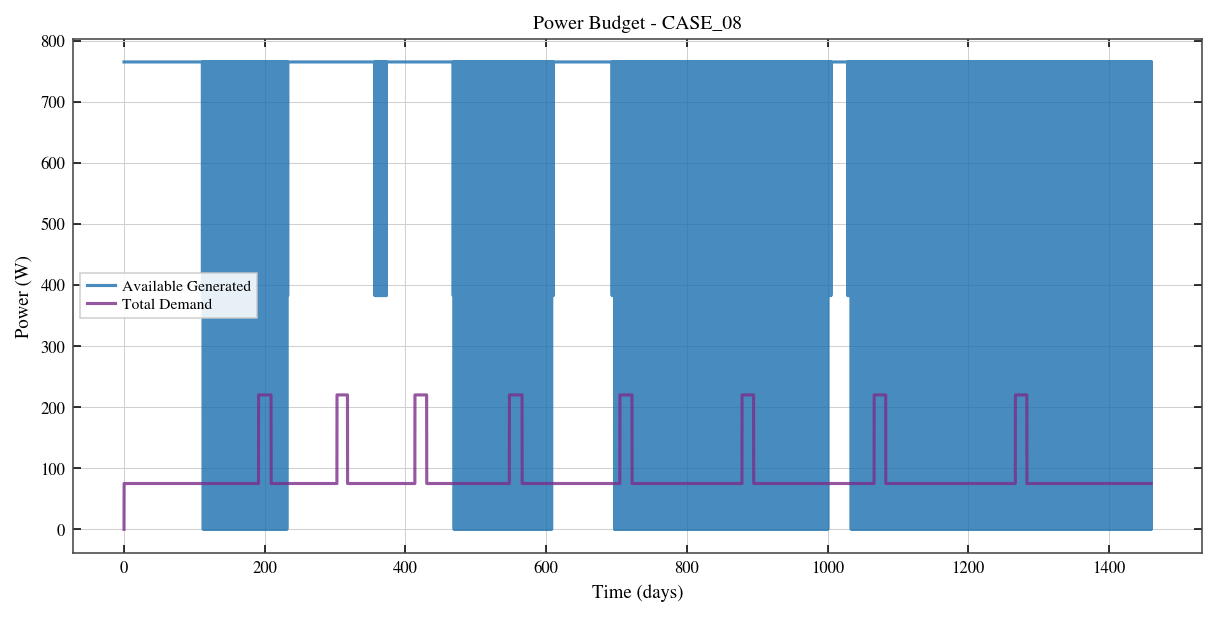

The table this chart was drawn from, first rows:
Elapsed_s, Generated_W, Consumed_W, Net_W, Illumination
0.0, 765.0, 0.0, 765.0, 1.0
3600, 765.0, 75.0, 690.0, 1.0
7200, 765.0, 75.0, 690.0, 1.0
10800, 765.0, 75.0, 690.0, 1.0
14400, 765.0, 75.0, 690.0, 1.0
18000, 765.0, 75.0, 690.0, 1.0
21600, 765.0, 75.0, 690.0, 1.0
25200, 765.0, 75.0, 690.0, 1.0
28800, 765.0, 75.0, 690.0, 1.0
32400, 765.0, 75.0, 690.0, 1.0
36000, 765.0, 75.0, 690.0, 1.0
39600, 765.0, 75.0, 690.0, 1.0
43200, 765.0, 75.0, 690.0, 1.0
46800, 765.0, 75.0, 690.0, 1.0
50400, 765.0, 75.0, 690.0, 1.0
54000, 765.0, 75.0, 690.0, 1.0
57600, 765.0, 75.0, 690.0, 1.0
61200, 765.0, 75.0, 690.0, 1.0
64800, 765.0, 75.0, 690.0, 1.0
68400, 765.0, 75.0, 690.0, 1.0
72000, 765.0, 75.0, 690.0, 1.0
75600, 765.0, 75.0, 690.0, 1.0
79200, 765.0, 75.0, 690.0, 1.0
82800, 765.0, 75.0, 690.0, 1.0
86400, 765.0, 75.0, 690.0, 1.0
90000, 765.0, 75.0, 690.0, 1.0
93600, 765.0, 75.0, 690.0, 1.0
97200, 765.0, 75.0, 690.0, 1.0
100800, 765.0, 75.0, 690.0, 1.0
104400, 765.0, 75.0, 690.0, 1.0
108000, 765.0, 75.0, 690.0, 1.0
111600, 765.0, 75.0, 690.0, 1.0
115200, 765.0, 75.0, 690.0, 1.0
118800, 765.0, 75.0, 690.0, 1.0
122400, 765.0, 75.0, 690.0, 1.0
126000, 765.0, 75.0, 690.0, 1.0
129600, 765.0, 75.0, 690.0, 1.0
133200, 765.0, 75.0, 690.0, 1.0
136800, 765.0, 75.0, 690.0, 1.0
140400, 765.0, 75.0, 690.0, 1.0
144000, 765.0, 75.0, 690.0, 1.0
147600, 765.0, 75.0, 690.0, 1.0
151200, 765.0, 75.0, 690.0, 1.0
154800, 765.0, 75.0, 690.0, 1.0
158400, 765.0, 75.0, 690.0, 1.0
162000, 765.0, 75.0, 690.0, 1.0
165600, 765.0, 75.0, 690.0, 1.0
169200, 765.0, 75.0, 690.0, 1.0
172800, 765.0, 75.0, 690.0, 1.0
176400, 765.0, 75.0, 690.0, 1.0
180000, 765.0, 75.0, 690.0, 1.0
183600, 765.0, 75.0, 690.0, 1.0
187200, 765.0, 75.0, 690.0, 1.0
190800, 765.0, 75.0, 690.0, 1.0
194400, 765.0, 75.0, 690.0, 1.0
198000, 765.0, 75.0, 690.0, 1.0
201600, 765.0, 75.0, 690.0, 1.0
205200, 765.0, 75.0, 690.0, 1.0
208800, 765.0, 75.0, 690.0, 1.0
212400, 765.0, 75.0, 690.0, 1.0
... 34,981 more rows
